Photos from the image-classification dataset "dataset" in the GitHub repository Prasone/Starfruit-Disease-Detection-using-MobileNetV2---HSV. Its 5 classes are: anthracnose, bed bugs, fruit borer, healthy fruits, healthy leaf.

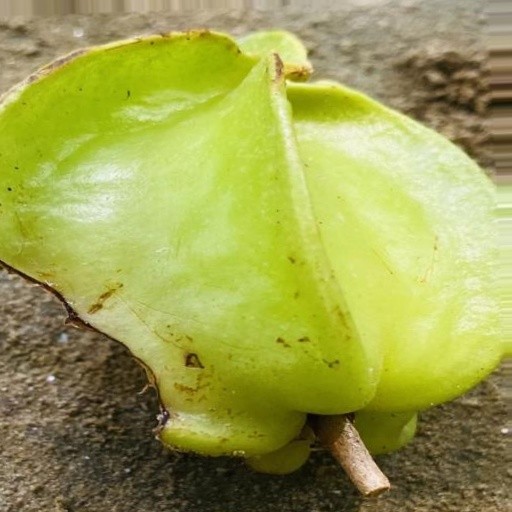
Label: bed bugs

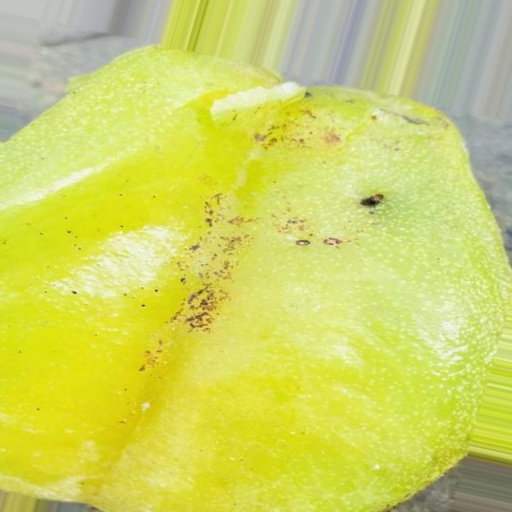
Label: fruit borer

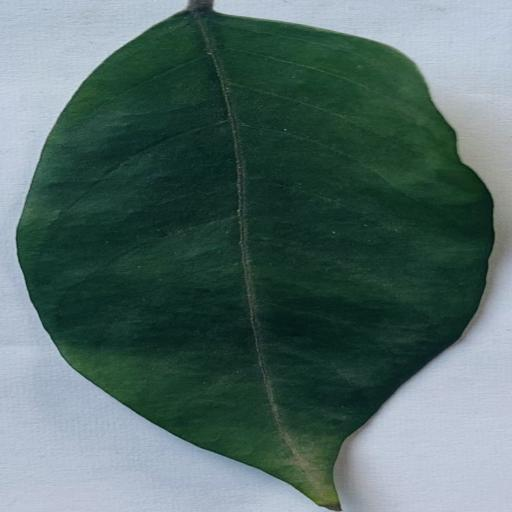
Label: healthy leaf

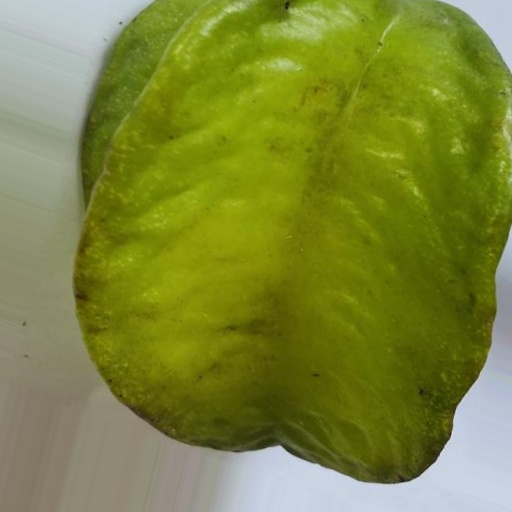
Label: healthy fruits

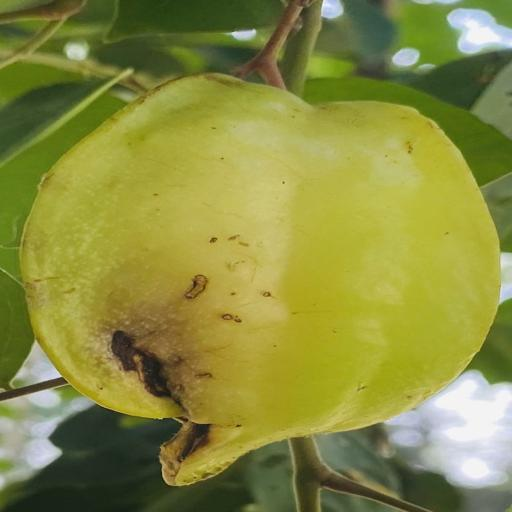
Label: fruit borer

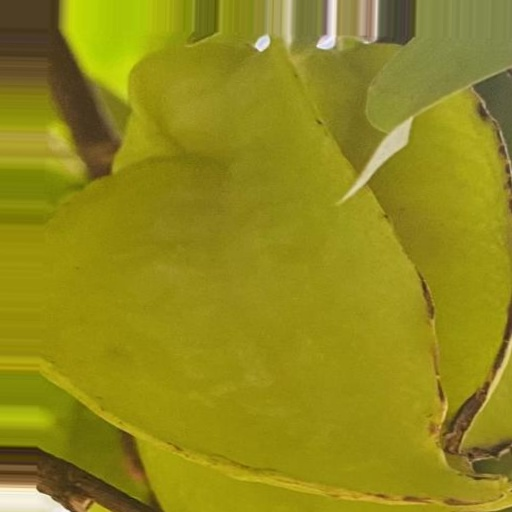
Label: anthracnose
